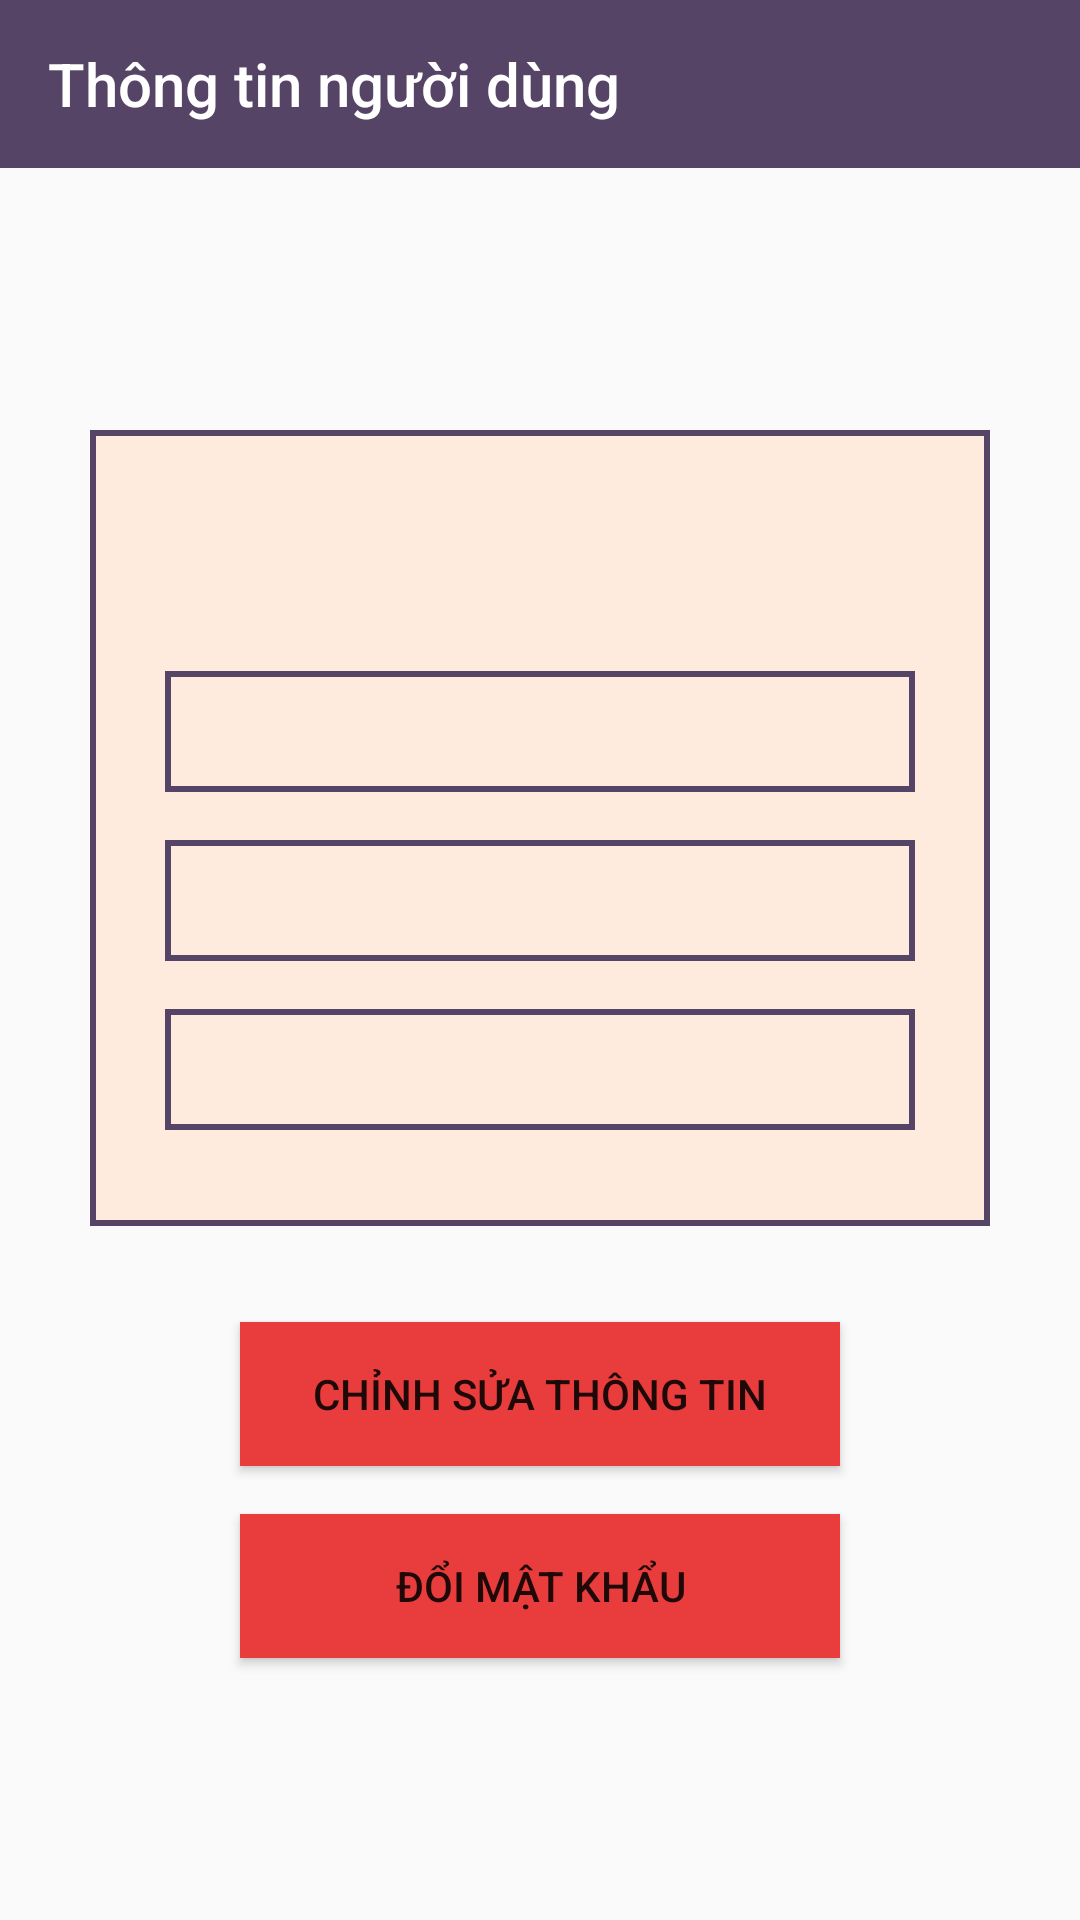

This screen was rendered from an Android layout file. Write that file and the resources it references.
<!-- AndroidManifest.xml: application theme NoTheme -->
<!-- res/layout/activity_thong_tin_user.xml -->
<?xml version="1.0" encoding="utf-8"?>
<LinearLayout xmlns:android="http://schemas.android.com/apk/res/android"
    xmlns:app="http://schemas.android.com/apk/res-auto"
    xmlns:tools="http://schemas.android.com/tools"
    android:layout_width="match_parent"
    android:layout_height="match_parent"
    android:orientation="vertical"
    tools:context=".activity.ThongTinUserActivity">
    <androidx.appcompat.widget.Toolbar
        android:id="@+id/toolbarthongtinuser"
        android:layout_width="match_parent"
        app:title="Thông tin người dùng"
        android:layout_height="?attr/actionBarSize"
        app:titleTextColor="@color/colorWhite"
        android:background="@color/colorViolet">

    </androidx.appcompat.widget.Toolbar>
        <LinearLayout
            android:orientation="vertical"
            android:layout_width="match_parent"
            android:gravity="center"
            android:layout_height="match_parent">
            <LinearLayout
                android:layout_width="300dp"
                android:gravity="center"
                android:layout_height="wrap_content"
                android:orientation="vertical"
                android:background="@drawable/stroke">
                <TextView
                    android:gravity="center"
                    android:id="@+id/txt_username"
                    android:textColor="@color/colorPrimaryDark"
                    android:textStyle="bold"
                    android:layout_marginTop="16dp"
                    android:layout_width="250dp"
                    android:layout_height="wrap_content"
                    android:paddingStart="16dp"
                    android:paddingEnd="16dp"
                    android:paddingTop="8sp"
                    android:paddingBottom="8sp"
                    android:textSize="24sp"
                    android:background="@color/colorBgr"/>
                <TextView
                    android:id="@+id/txt_sdt"
                    android:layout_marginTop="16dp"
                    android:layout_width="250dp"
                    android:layout_height="wrap_content"
                    android:paddingStart="16dp"
                    android:paddingEnd="16dp"
                    android:paddingTop="8sp"
                    android:paddingBottom="8sp"
                    android:textSize="18sp"
                    android:background="@drawable/stroke"/>
                <TextView
                    android:id="@+id/txt_email"
                    android:layout_marginTop="16dp"
                    android:layout_width="250dp"
                    android:layout_height="wrap_content"
                    android:paddingStart="16dp"
                    android:paddingEnd="16dp"
                    android:paddingTop="8sp"
                    android:paddingBottom="8sp"
                    android:textSize="18sp"
                    android:background="@drawable/stroke"/>
                <TextView

                    android:id="@+id/txt_diachi"
                    android:layout_marginTop="16dp"
                    android:layout_marginBottom="32dp"
                    android:layout_width="250dp"
                    android:layout_height="wrap_content"
                    android:paddingStart="16dp"
                    android:paddingEnd="16dp"
                    android:paddingTop="8sp"
                    android:paddingBottom="8sp"
                    android:textSize="18sp"
                    android:background="@drawable/stroke"/>
            </LinearLayout>
            <Button
                android:id="@+id/btn_doithongtin"
                android:layout_marginTop="32dp"
                android:text="Chỉnh sửa thông tin"
                android:background="@color/colorRed"
                android:layout_width="200dp"
                android:layout_height="wrap_content" />
            <Button
                android:id="@+id/btn_doimk"
                android:layout_marginTop="16dp"
                android:text="Đổi mật khẩu"
                android:background="@color/colorRed"
                android:layout_width="200dp"
                android:layout_height="wrap_content" />
        </LinearLayout>

</LinearLayout>
<!-- resources referenced by this layout -->
<resources>
  <color name="colorBgr">#ffebde</color>
  <color name="colorPrimaryDark">#00574B</color>
  <color name="colorRed">#E93D3D</color>
  <color name="colorViolet">#546</color>
  <color name="colorWhite">#ffffff</color>
  <!-- drawable stroke (drawable) -->
  <?xml version="1.0" encoding="utf-8"?>
  <shape xmlns:android="http://schemas.android.com/apk/res/android">
      <solid android:color="@color/colorBgr"/>
      <stroke android:color="@color/colorViolet"
          android:width="2dp"/>
  </shape>
  <style name="NoTheme" parent="Theme.AppCompat.Light.NoActionBar">
          
          <item name="colorPrimary">@color/colorPrimary</item>
          <item name="colorPrimaryDark">@color/colorPrimaryDark</item>
          <item name="colorAccent">@color/colorAccent</item>
      </style>
  <color name="colorPrimary">#008577</color>
  <color name="colorAccent">#D81B60</color>
</resources>
